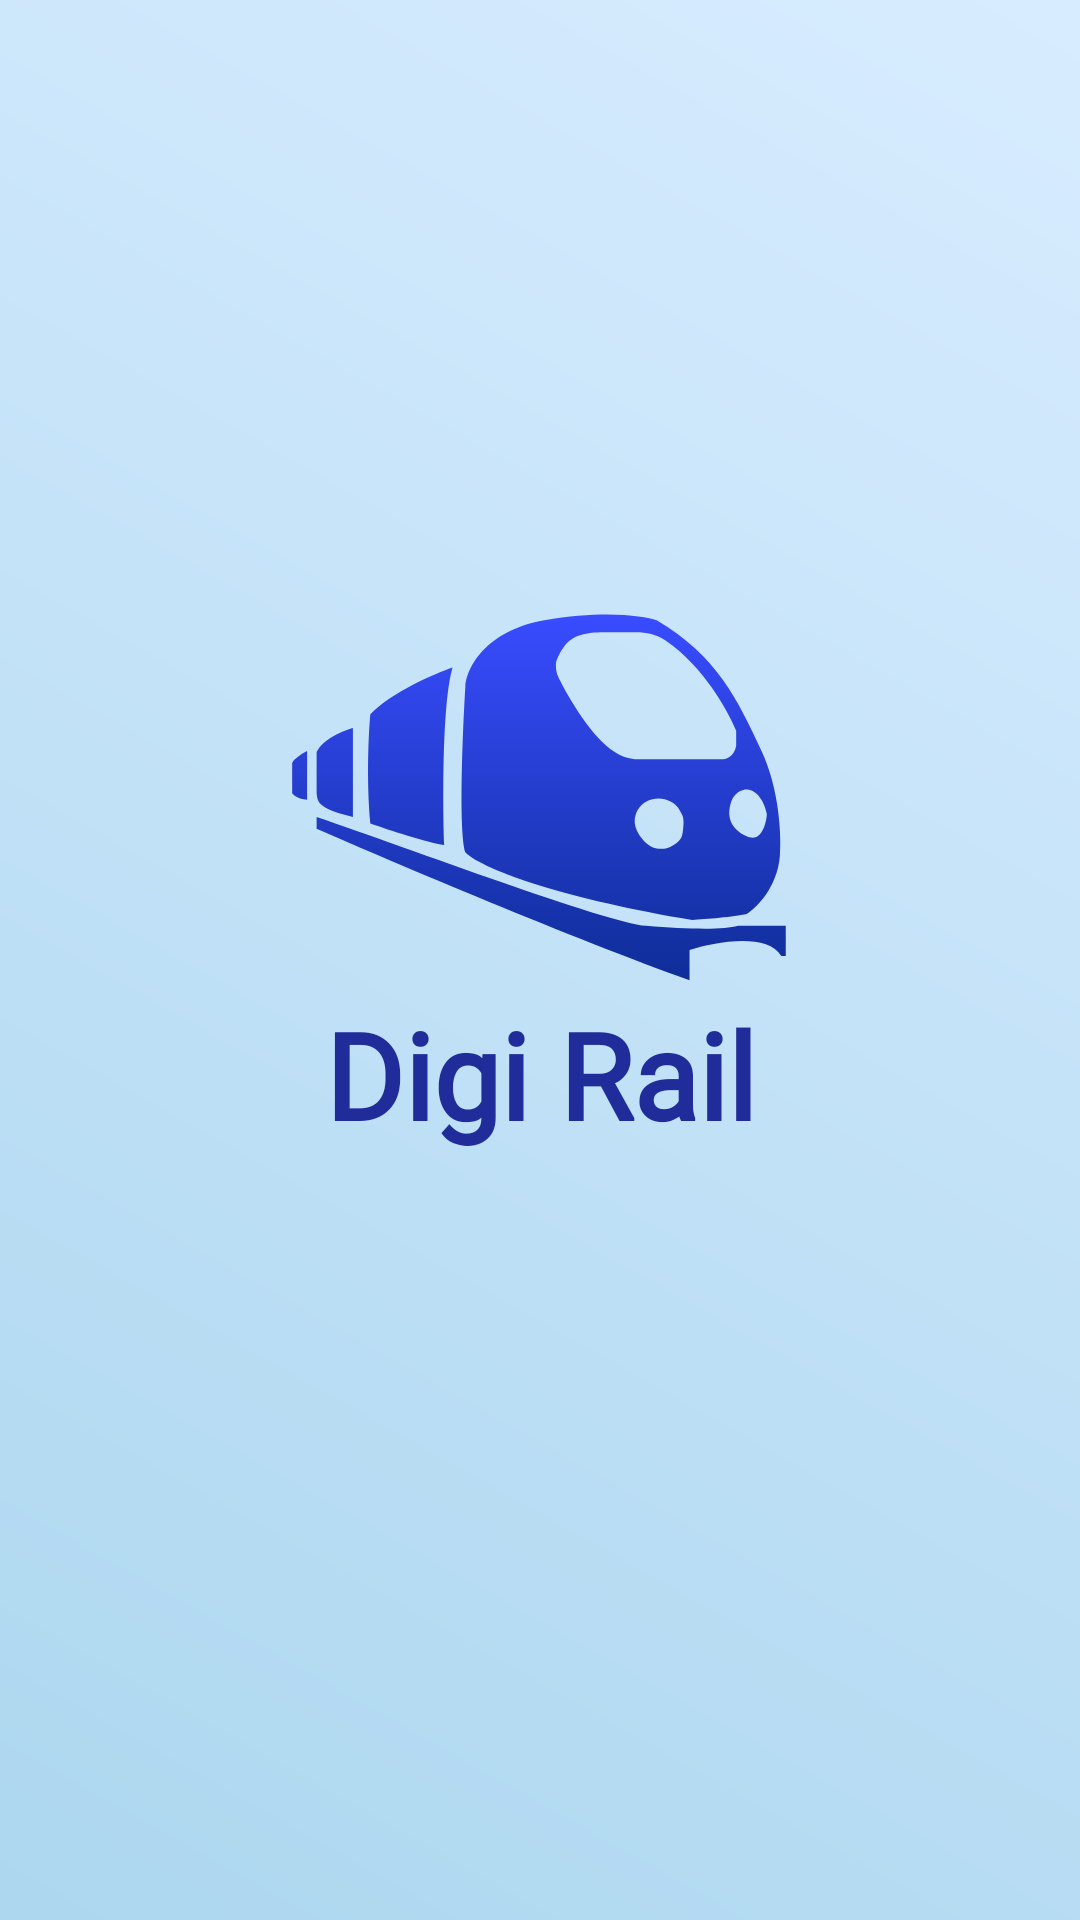

Reconstruct the res/layout file that produces this screen, plus the resources it refers to.
<!-- AndroidManifest.xml: application theme Base.Theme.MyRail -->
<!-- res/layout/activity_splash_screen.xml -->
<?xml version="1.0" encoding="utf-8"?>
<androidx.constraintlayout.widget.ConstraintLayout xmlns:android="http://schemas.android.com/apk/res/android"
    xmlns:app="http://schemas.android.com/apk/res-auto"
    xmlns:tools="http://schemas.android.com/tools"
    android:id="@+id/main"
    android:layout_width="match_parent"
    android:layout_height="match_parent"
    android:background="@drawable/splash_bg"
    tools:context=".SplashScreen">

    <TextView
        android:id="@+id/res_label"
        android:layout_width="match_parent"
        android:layout_height="wrap_content"
        android:layout_below="@+id/tlogo"
        android:fontFamily="@font/nunito_bold"
        android:gravity="center"
        android:maxLines="1"
        android:text="Digi Rail"
        android:textColor="#202C99"
        android:textSize="40dp"
        android:textStyle="bold"
        app:layout_constraintTop_toBottomOf="@+id/tlogo" />

    <ImageView
        android:id="@+id/tlogo"
        android:layout_width="200dp"
        android:layout_height="130dp"
        android:layout_centerInParent="true"
        android:layout_centerHorizontal="true"
        android:src="@drawable/tlogo"
        app:layout_constraintBottom_toBottomOf="parent"
        app:layout_constraintEnd_toEndOf="parent"
        app:layout_constraintHorizontal_bias="0.497"
        app:layout_constraintStart_toStartOf="parent"
        app:layout_constraintTop_toTopOf="parent"
        app:layout_constraintVertical_bias="0.395" />

</androidx.constraintlayout.widget.ConstraintLayout>
<!-- resources referenced by this layout -->
<resources>
  <!-- drawable splash_bg (drawable) -->
  <?xml version="1.0" encoding="utf-8"?>
  <shape xmlns:android="http://schemas.android.com/apk/res/android">
      <gradient  android:startColor="#ACD7EF" android:endColor="#D8ECFF" android:angle="45"/>
  </shape>
  <!-- drawable tlogo: vector/xml drawable (drawable, 4434 chars, omitted) -->
  <style name="Base.Theme.MyRail" parent="Theme.AppCompat.Light.NoActionBar">
          
           <item name="colorPrimaryDark">@color/black</item>
          <item name="colorPrimary">@color/blue</item>
          <item name="actionBarSize">60dp</item>
          <item name="android:navigationBarColor">@color/grey</item>
      </style>
  <color name="black">#FF000000</color>
  <color name="blue">#1497D4</color>
  <color name="grey">#E5E5E5</color>
</resources>
